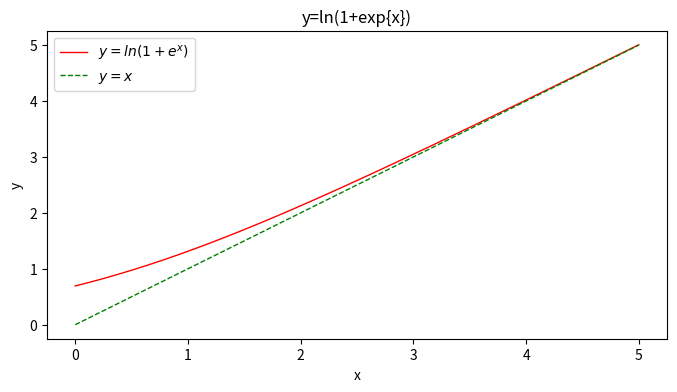

Here is the Python script that generated this plot:
import numpy as np
import matplotlib.pyplot as plt

plt.figure(figsize=(8, 4))

x = np.arange(0.0, 5.01, 0.01)

plt.plot(x, np.log(1 + np.exp(x)), label="$y=ln(1+e^x)$", color="r", linewidth=1)
plt.plot(x, x, "b--", label="$y=x$", color="g", linewidth=1)

plt.xlabel("x")
plt.ylabel("y")
plt.title("y=ln(1+exp{x})")
# 显示图示
plt.legend()
plt.savefig("./fig1.png")
plt.show()
